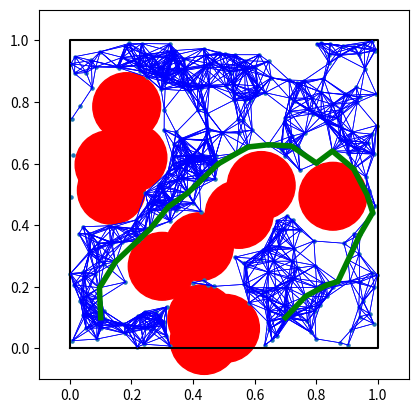

Generate this figure with matplotlib:
from dataclasses import dataclass
import numpy as np
from typing import Tuple, List
import matplotlib.pyplot as plt
from matplotlib.patches import Circle

class World:
    lb: np.ndarray
    radius: float = 0.11
    def __init__(self):
        self.lb = np.array([0.0, 0.0])
        self.ub = np.array([1.0, 1.0])

        np.random.seed(2)
        centers = []
        while True:
            center = np.random.rand(2)
            if np.linalg.norm(center - np.ones(2) * 0.1) < self.radius:
                continue
            if np.linalg.norm(center - np.array([0.9, 0.1])) < self.radius:
                continue
            centers.append(center)
            if len(centers) == 12:
                break
        self.centers = np.array(centers)

    def is_valid(self, x: np.ndarray) -> bool:
        return self.is_valid_batch(x.reshape(1, -1))[0]

    def is_valid_batch(self, X: np.ndarray) -> np.array:
        assert X.shape[1] == 2
        valid = np.ones(X.shape[0], dtype=bool)
        for center in self.centers:
            valid = np.logical_and(valid, np.linalg.norm(X - center, axis=1) > self.radius)
        valid = np.logical_and(valid, np.all(X >= self.lb, axis=1))
        valid = np.logical_and(valid, np.all(X <= self.ub, axis=1))
        return valid

    def visualize(self) -> Tuple:
        fig, ax = plt.subplots()
        ax.set_xlim(self.lb[0] - 0.1, self.ub[0] + 0.1)
        ax.set_ylim(self.lb[1] - 0.1, self.ub[1] + 0.1)
        ax.set_aspect('equal')
        square_x = [0, 1, 1, 0, 0]
        square_y = [0, 0, 1, 1, 0]
        ax.plot(square_x, square_y, 'k-')
        for center in self.centers:
            circle = Circle(center, self.radius, color='r', fill=True)
            ax.add_artist(circle)
        return fig, ax


def build_prm_graph(world: World, start: np.ndarray, goal: np.ndarray, num_nodes: int, radius: float = 0.1) -> Tuple:
    assert world.is_valid(start)
    assert world.is_valid(goal)
    X_cand = np.random.rand(num_nodes, 2)
    valids = world.is_valid_batch(X_cand)
    X = np.vstack([start, goal, X_cand[valids]])
    near_indices_list = []
    for i, x in enumerate(X):
        dists = np.linalg.norm(X - x, axis=1)
        neare_indices = np.where(dists < radius)[0]
        near_indices_list.append(neare_indices)
    return X, near_indices_list


def apply_astar(X, near_indices):
    open_set = {0}
    close_set = set()

    goal_pos = X[1]
    g_costs = np.inf * np.ones(X.shape[0])
    g_costs[0] = 0

    parents = np.ones(X.shape[0], dtype=int) * -1

    while True:
        # find the best node in the open set wrt estimated cost
        best_node = None
        best_cost = np.inf
        for node_idx in open_set:
            h = np.linalg.norm(X[node_idx] - goal_pos)
            f = g_costs[node_idx] + h
            if f < best_cost:
                best_node = node_idx
                best_cost = f

        if best_node == 1:
            # reverse trace the path
            idx_reverse_path = [1]
            while parents[idx_reverse_path[-1]] != 0:
                idx_reverse_path.append(parents[idx_reverse_path[-1]])
            idx_reverse_path.append(0)
            idx_reverse_path.reverse()
            return X[idx_reverse_path]

        # move the best node from the open set to the close set
        open_set.remove(best_node)
        close_set.add(best_node)

        # update the estimated cost of the neighbors of the best node
        for near_index in near_indices[best_node]:
            if near_index in close_set:
                continue
            if near_index not in open_set:
                open_set.add(near_index)
            g_cost_cand = g_costs[best_node] + np.linalg.norm(X[best_node] - X[near_index])
            if g_cost_cand < g_costs[near_index]:
                g_costs[near_index] = g_cost_cand
                parents[near_index] = best_node


if __name__ == "__main__":
    world = World()
    X, near_indices = build_prm_graph(world, np.array([0.1, 0.1]), np.array([0.7, 0.1]), 500)
    path = apply_astar(X, near_indices)
    fig, ax = world.visualize()
    ax.scatter(X[:, 0], X[:, 1], s=5)
    for near_indices_i, x in zip(near_indices, X):
        for near_index in near_indices_i:
            ax.plot([x[0], X[near_index, 0]], [x[1], X[near_index, 1]], 'b-', linewidth=0.5)
    ax.plot(path[:, 0], path[:, 1], 'g-', linewidth=4)
    plt.show()
